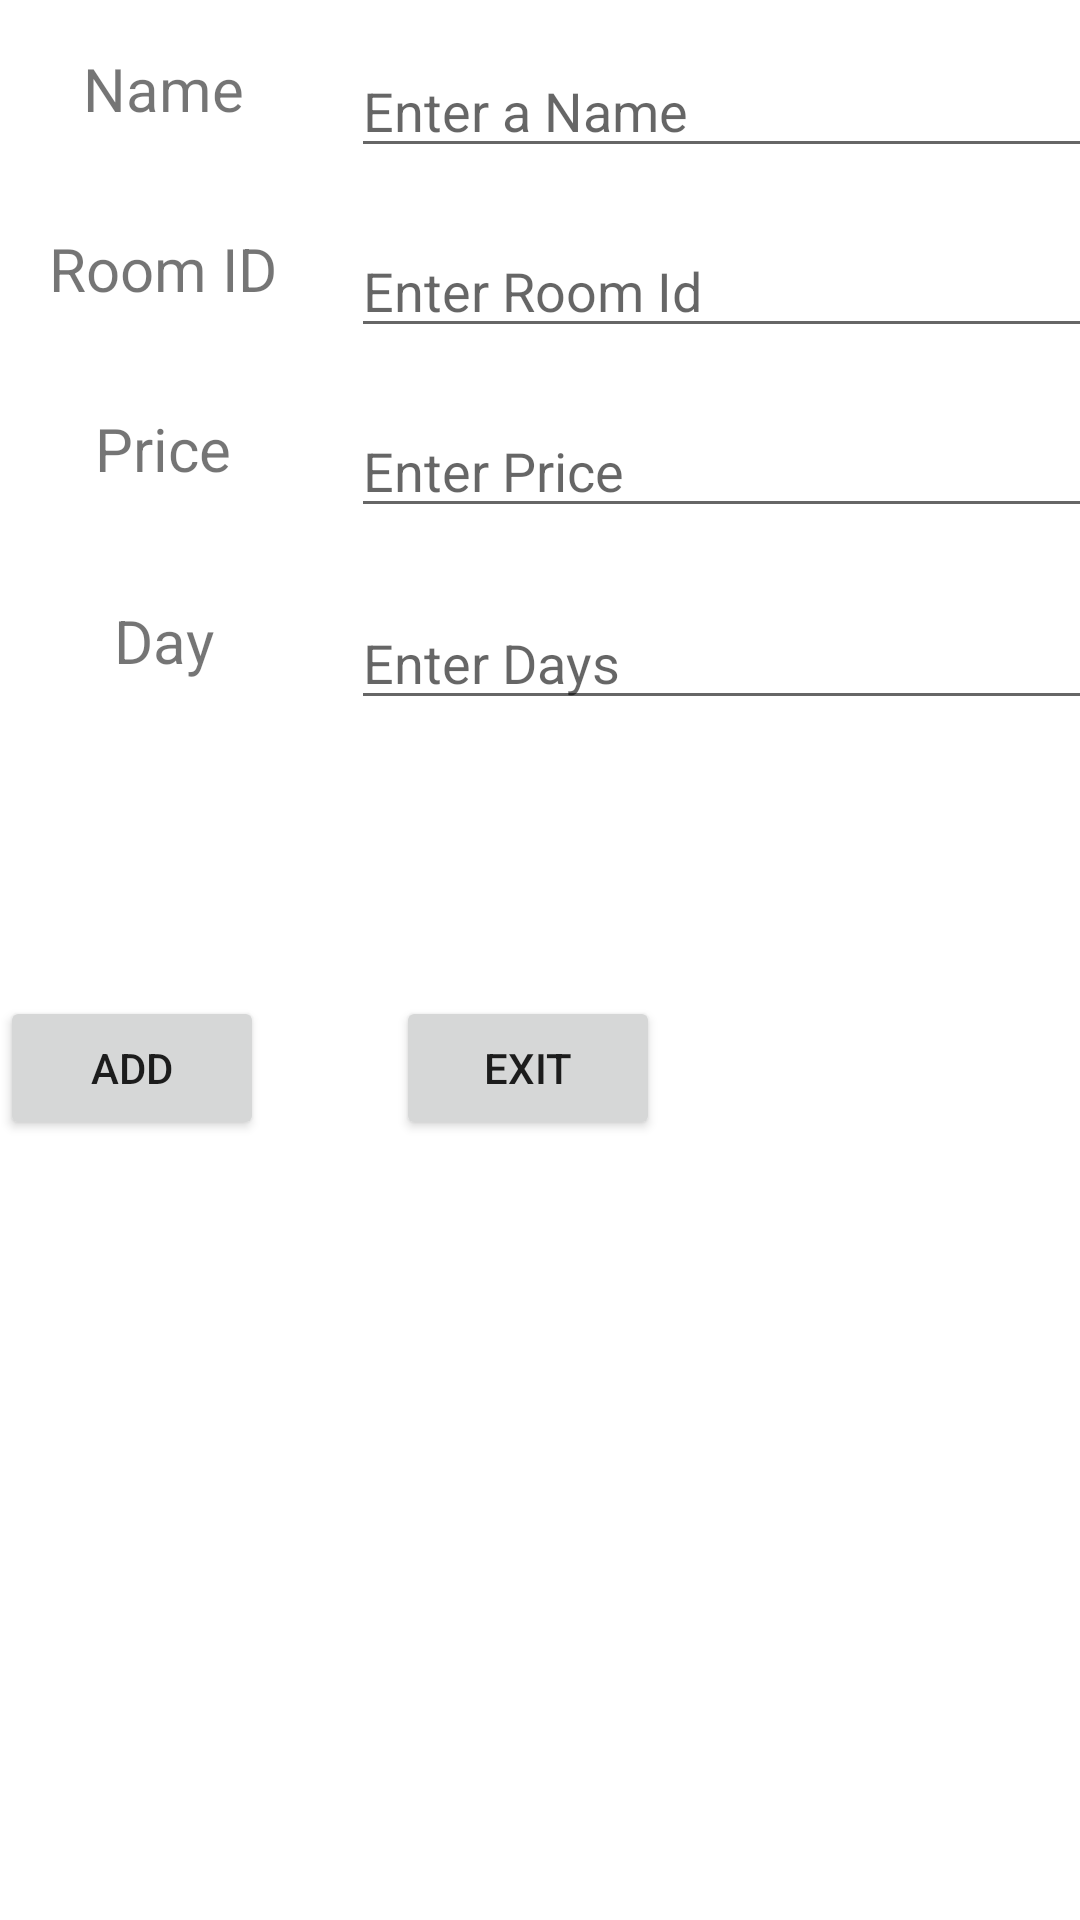

Write the Android layout XML for this screen, with the resource values it uses.
<!-- AndroidManifest.xml: application theme Theme.QLKS -->
<!-- res/layout/activity_add_item.xml -->
<?xml version="1.0" encoding="utf-8"?>
<androidx.constraintlayout.widget.ConstraintLayout xmlns:android="http://schemas.android.com/apk/res/android"
    xmlns:app="http://schemas.android.com/apk/res-auto"
    xmlns:tools="http://schemas.android.com/tools"
    android:layout_width="match_parent"
    android:layout_height="match_parent"
    tools:context=".AddItem">

    <TextView
        android:id="@+id/txtNewName2"
        android:layout_width="77dp"
        android:layout_height="39dp"
        android:layout_marginStart="16dp"
        android:layout_marginTop="16dp"
        android:text="Name"
        android:textAlignment="center"
        android:textSize="20sp"
        app:layout_constraintStart_toStartOf="parent"
        app:layout_constraintTop_toTopOf="parent" />

    <TextView
        android:id="@+id/txtNewRoomId2"
        android:layout_width="77dp"
        android:layout_height="39dp"
        android:layout_marginStart="16dp"
        android:layout_marginTop="76dp"
        android:text="Room ID"
        android:textAlignment="center"
        android:textSize="20sp"
        app:layout_constraintStart_toStartOf="parent"
        app:layout_constraintTop_toTopOf="parent" />

    <EditText
        android:id="@+id/editDay"
        android:layout_width="276dp"
        android:layout_height="40dp"
        android:layout_marginStart="24dp"
        android:layout_marginTop="200dp"
        android:ems="10"
        android:hint="Enter Days"
        android:inputType="number"
        app:layout_constraintStart_toEndOf="@+id/txtNewDay2"
        app:layout_constraintTop_toTopOf="parent" />

    <EditText
        android:id="@+id/editRoomId"
        android:layout_width="276dp"
        android:layout_height="40dp"
        android:layout_marginStart="24dp"
        android:layout_marginTop="76dp"
        android:ems="10"
        android:hint="Enter Room Id"
        android:inputType="number"
        app:layout_constraintStart_toEndOf="@+id/txtNewRoomId2"
        app:layout_constraintTop_toTopOf="parent" />

    <TextView
        android:id="@+id/txtNewPrice2"
        android:layout_width="77dp"
        android:layout_height="39dp"
        android:layout_marginStart="16dp"
        android:layout_marginTop="136dp"
        android:text="Price"
        android:textAlignment="center"
        android:textSize="20sp"
        app:layout_constraintStart_toStartOf="parent"
        app:layout_constraintTop_toTopOf="parent" />

    <TextView
        android:id="@+id/txtNewDay2"
        android:layout_width="77dp"
        android:layout_height="39dp"
        android:layout_marginStart="16dp"
        android:layout_marginTop="200dp"
        android:text="Day"
        android:textAlignment="center"
        android:textSize="20sp"
        app:layout_constraintStart_toStartOf="parent"
        app:layout_constraintTop_toTopOf="parent" />

    <EditText
        android:id="@+id/editName"
        android:layout_width="276dp"
        android:layout_height="40dp"
        android:layout_marginStart="24dp"
        android:layout_marginTop="16dp"
        android:ems="10"
        android:hint="Enter a Name"
        android:inputType="textPersonName"
        app:layout_constraintStart_toEndOf="@+id/txtNewName2"
        app:layout_constraintTop_toTopOf="parent" />

    <EditText
        android:id="@+id/editPrice"
        android:layout_width="276dp"
        android:layout_height="40dp"
        android:layout_marginStart="24dp"
        android:layout_marginTop="136dp"
        android:ems="10"
        android:hint="Enter Price"
        android:inputType="number"
        app:layout_constraintStart_toEndOf="@+id/txtNewPrice2"
        app:layout_constraintTop_toTopOf="parent" />

    <Button
        android:id="@+id/btnNew"
        android:layout_width="wrap_content"
        android:layout_height="wrap_content"
        android:layout_marginTop="92dp"
        android:text="Add"
        app:layout_constraintTop_toBottomOf="@+id/editDay"
        tools:layout_editor_absoluteX="79dp" />

    <Button
        android:id="@+id/btnExit"
        android:layout_width="wrap_content"
        android:layout_height="wrap_content"
        android:layout_marginStart="44dp"
        android:layout_marginTop="92dp"
        android:text="Exit"
        app:layout_constraintStart_toEndOf="@+id/btnNew"
        app:layout_constraintTop_toBottomOf="@+id/editDay" />

</androidx.constraintlayout.widget.ConstraintLayout>
<!-- resources referenced by this layout -->
<resources>
  <style name="Theme.QLKS" parent="Theme.MaterialComponents.DayNight.DarkActionBar">
          
          <item name="colorPrimary">@color/purple_500</item>
          <item name="colorPrimaryVariant">@color/purple_700</item>
          <item name="colorOnPrimary">@color/white</item>
          
          <item name="colorSecondary">@color/teal_200</item>
          <item name="colorSecondaryVariant">@color/teal_700</item>
          <item name="colorOnSecondary">@color/black</item>
          
          <item name="android:statusBarColor">?attr/colorPrimaryVariant</item>
          
      </style>
  <!-- not gathered from this repository: default colours our renderer supplied (Android Studio template values) -->
  <color name="purple_500">#FF6200EE</color>
  <color name="purple_700">#FF3700B3</color>
  <color name="teal_200">#FF03DAC5</color>
  <color name="teal_700">#FF018786</color>
  <color name="black">#FF000000</color>
  <color name="white">#FFFFFFFF</color>
</resources>
